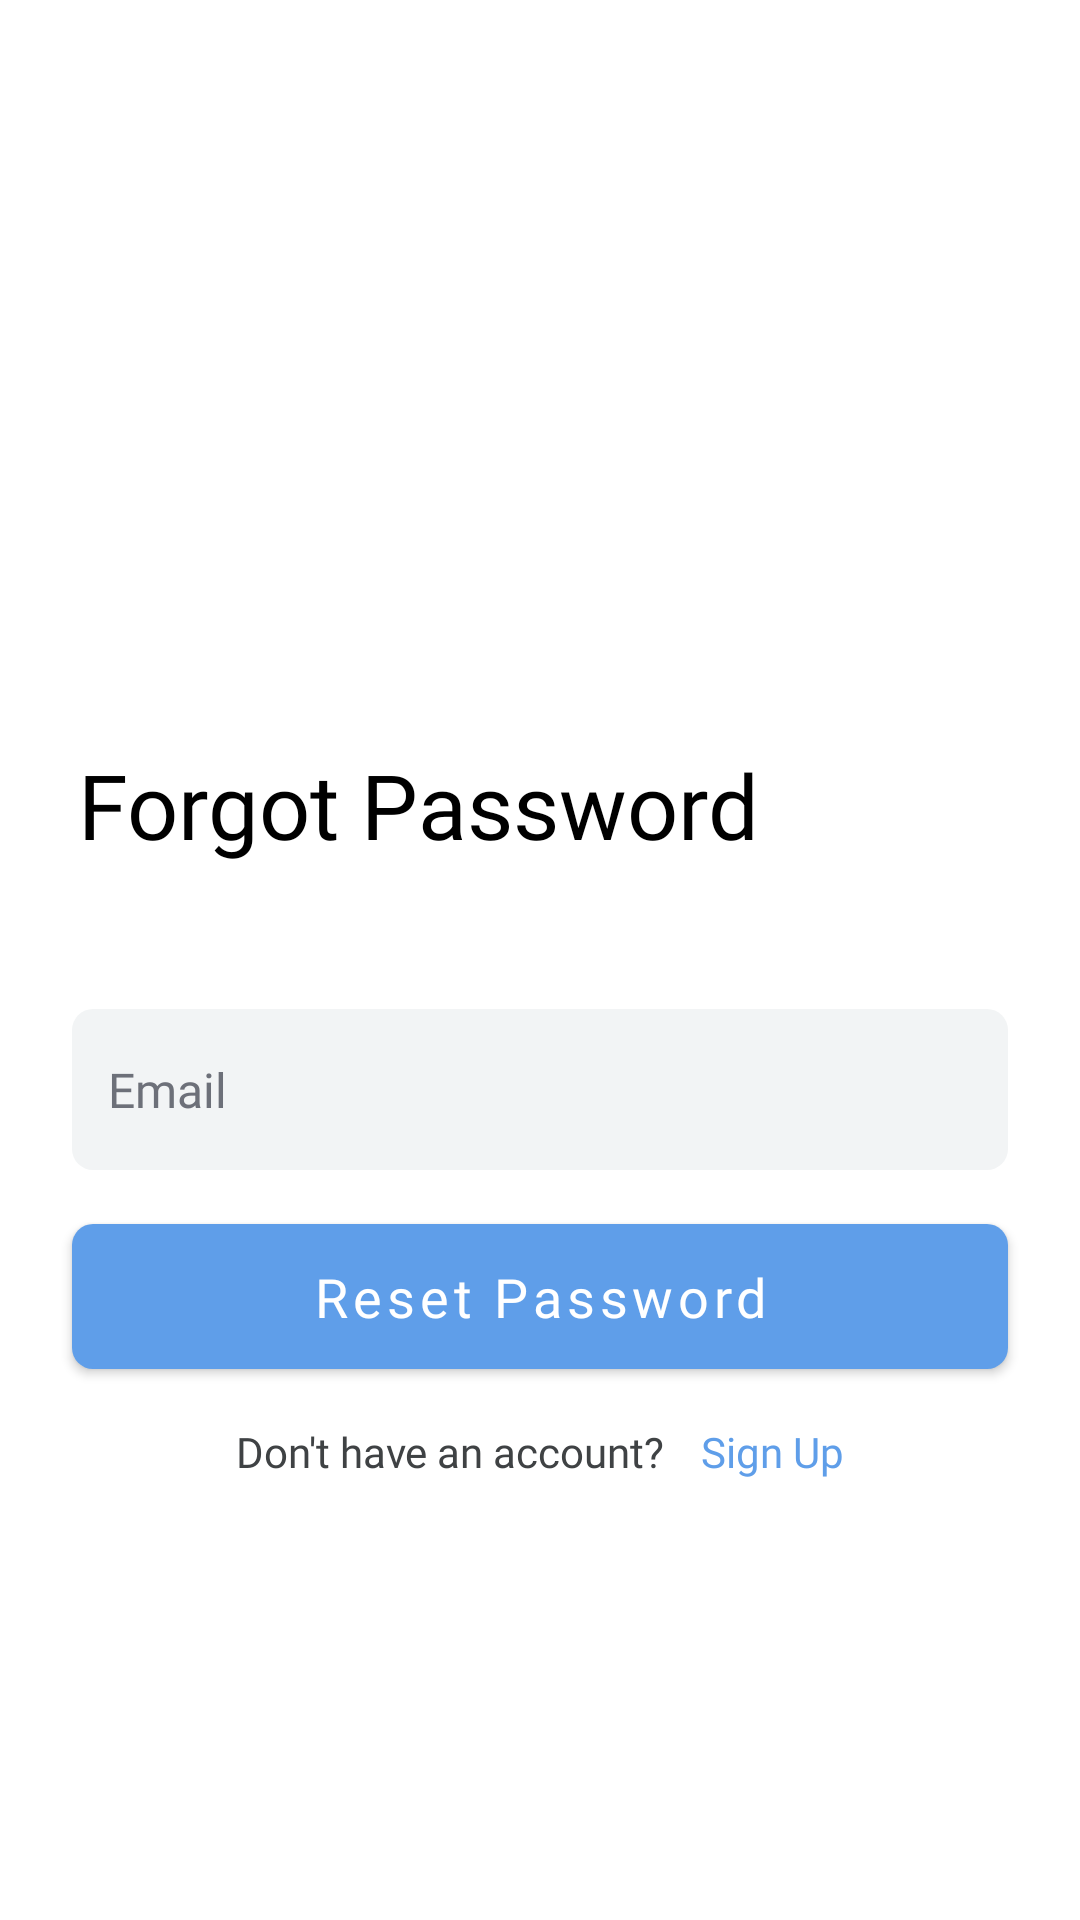

Android layout source for this screen:
<!-- AndroidManifest.xml: application theme Theme.EasyEdu -->
<!-- res/layout/fragment_forgot_password.xml -->
<?xml version="1.0" encoding="utf-8"?>
<FrameLayout xmlns:android="http://schemas.android.com/apk/res/android"
    xmlns:tools="http://schemas.android.com/tools"
    android:layout_width="match_parent"
    android:layout_height="match_parent"
    xmlns:app="http://schemas.android.com/apk/res-auto"
    tools:context=".fragments.ForgotPasswordFragment">

    <androidx.constraintlayout.widget.ConstraintLayout
        android:layout_width="match_parent"
        android:layout_height="match_parent">

        <TextView
            android:id="@+id/forgot_password_text_view"
            android:layout_width="wrap_content"
            android:layout_height="wrap_content"
            android:text="@string/forgot_password"
            android:textSize="30sp"
            android:layout_marginTop="248dp"
            android:layout_marginStart="26dp"
            android:fontFamily="@font/notosans_bold"
            android:textAlignment="center"
            android:textColor="@color/black"
            app:layout_constraintTop_toTopOf="parent"
            app:layout_constraintLeft_toLeftOf="parent"/>


        <EditText
            android:id="@+id/email_edit_text"
            android:layout_width="match_parent"
            android:layout_height="wrap_content"
            android:paddingVertical="16dp"
            android:paddingHorizontal="12dp"
            android:layout_marginHorizontal="24dp"
            android:layout_marginTop="48dp"
            android:background="@drawable/curved_rectangle_background"
            android:ems="10"
            android:autofillHints="emailAddress"
            android:fontFamily="@font/notosans_regular"
            android:hint="@string/email"
            android:inputType="textEmailAddress"
            android:maxLines="1"
            android:textColorHint="@color/grey"
            android:textColor="@color/edu_black"
            android:textSize="16sp"
            app:layout_constraintTop_toBottomOf="@+id/forgot_password_text_view"
            app:layout_constraintStart_toStartOf="parent"
            app:layout_constraintEnd_toEndOf="parent"/>

        <com.google.android.material.button.MaterialButton
            android:id="@+id/reset_password_button"
            android:layout_width="match_parent"
            android:layout_height="wrap_content"
            android:layout_marginHorizontal="24dp"
            android:paddingVertical="12dp"
            android:layout_marginTop="12dp"
            app:cornerRadius="7dp"
            android:text="@string/reset_password"
            android:textAllCaps="false"
            android:textSize="18sp"
            android:fontFamily="@font/notosans_regular"
            app:layout_constraintStart_toStartOf="parent"
            app:layout_constraintEnd_toEndOf="parent"
            app:layout_constraintTop_toBottomOf="@+id/email_edit_text"/>

        <LinearLayout
            android:layout_width="wrap_content"
            android:layout_height="wrap_content"
            android:orientation="horizontal"
            app:layout_constraintTop_toBottomOf="@+id/reset_password_button"
            app:layout_constraintStart_toStartOf="parent"
            app:layout_constraintEnd_toEndOf="parent">

            <TextView
                android:id="@+id/textView1"
                android:layout_width="wrap_content"
                android:layout_height="wrap_content"
                android:layout_marginTop="12dp"
                android:layout_marginEnd="4dp"
                android:fontFamily="@font/notosans_regular"
                android:text= "@string/don_t_have_an_account"
                android:textColor="@color/edu_black"
                android:clickable="false"
                android:textSize="14sp"
                app:layout_constraintTop_toBottomOf="@+id/get_started_button"
                app:layout_constraintLeft_toLeftOf="parent"/>


            <TextView
                android:id="@+id/sign_up_textView"
                android:layout_width="wrap_content"
                android:layout_height="wrap_content"
                android:layout_marginTop="12dp"
                android:layout_marginStart="8dp"
                android:fontFamily="@font/notosans_regular"
                android:text="@string/sign_up"
                android:textColor="@color/light_blue"
                android:clickable="false"
                android:textSize="14sp"
                app:layout_constraintTop_toBottomOf="@+id/get_started_button"
                app:layout_constraintLeft_toRightOf="@id/textView1" />


        </LinearLayout>




    </androidx.constraintlayout.widget.ConstraintLayout>

</FrameLayout>
<!-- resources referenced by this layout -->
<resources>
  <color name="black">#FF000000</color>
  <color name="edu_black">#3F4244</color>
  <color name="grey">#6D7079</color>
  <color name="light_blue">#5F9EE9</color>
  <!-- drawable curved_rectangle_background (drawable) -->
  <?xml version="1.0" encoding="utf-8"?>
  <shape xmlns:android="http://schemas.android.com/apk/res/android">
  
      <corners android:radius="7dp"/>
      <solid android:color="@color/off_white"/>
  
  </shape>
  <string name="don_t_have_an_account">Don\'t have an account?</string>
  <string name="email">Email</string>
  <string name="forgot_password">Forgot Password</string>
  <string name="reset_password">Reset Password</string>
  <string name="sign_up">Sign Up</string>
  <style name="Theme.EasyEdu" parent="Theme.MaterialComponents.DayNight.DarkActionBar">
          
          <item name="colorPrimary">@color/light_blue</item>
          <item name="colorPrimaryVariant">@color/blue</item>
          <item name="colorOnPrimary">@color/white</item>
          
          <item name="colorSecondary">@color/teal_200</item>
          <item name="colorSecondaryVariant">@color/teal_700</item>
          <item name="colorOnSecondary">@color/black</item>
          
          <item name="android:statusBarColor" tools:targetApi="l">?attr/colorPrimaryVariant</item>
          
      </style>
  <color name="off_white">#F2F4F5</color>
  <color name="blue">#3588EA</color>
  <color name="white">#FFFFFFFF</color>
  <color name="teal_200">#FF03DAC5</color>
  <color name="teal_700">#FF018786</color>
</resources>
